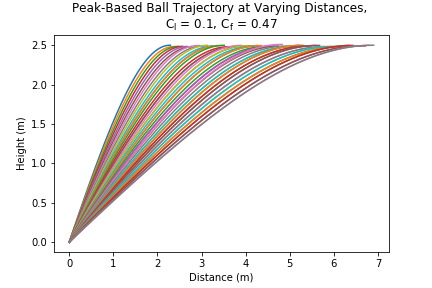

The table this chart was drawn from, first rows:
, Trial, Distance, Angular Velocity, Angle
0, 1, 2.3, 2263, 59.0
1, 2, 2.394, 2273, 58.0
2, 3, 2.488, 2292, 57.0
3, 4, 2.582, 2311, 56.0
4, 5, 2.676, 2330, 55.0
5, 6, 2.77, 2349, 54.0
6, 7, 2.864, 2378, 53.0
7, 8, 2.958, 2397, 52.0
8, 9, 3.052, 2426, 51.0
9, 10, 3.146, 2445, 50.0
10, 11, 3.24, 2473, 49.0
11, 12, 3.334, 2473, 49.0
12, 13, 3.428, 2502, 48.0
13, 14, 3.522, 2521, 47.0
14, 15, 3.616, 2550, 46.0
15, 16, 3.71, 2550, 46.0
16, 17, 3.804, 2588, 45.0
17, 18, 3.898, 2617, 44.0
18, 19, 3.992, 2617, 44.0
19, 20, 4.086, 2645, 43.0
20, 21, 4.18, 2683, 42.0
21, 22, 4.274, 2683, 42.0
22, 23, 4.368, 2712, 41.0
23, 24, 4.462, 2750, 40.0
24, 25, 4.556, 2750, 40.0
25, 26, 4.65, 2788, 39.0
26, 27, 4.744, 2798, 39.0
27, 28, 4.838, 2827, 38.0
28, 29, 4.932, 2865, 37.0
29, 30, 5.026, 2865, 37.0
30, 31, 5.12, 2913, 36.0
31, 32, 5.214, 2913, 36.0
32, 33, 5.308, 2951, 35.0
33, 34, 5.402, 2951, 35.0
34, 35, 5.496, 2998, 34.0
35, 36, 5.59, 2998, 34.0
36, 37, 5.684, 3037, 33.0
37, 38, 5.778, 3037, 33.0
38, 39, 5.872, 3084, 32.0
39, 40, 5.966, 3084, 32.0
40, 41, 6.06, 3132, 31.0
41, 42, 6.154, 3132, 31.0
42, 43, 6.248, 3189, 30.0
43, 44, 6.342, 3189, 30.0
44, 45, 6.436, 3237, 29.0
45, 48, 6.718, 3237, 29.0
46, 49, 6.812, 3295, 28.0
47, 50, 6.906, 3295, 28.0
